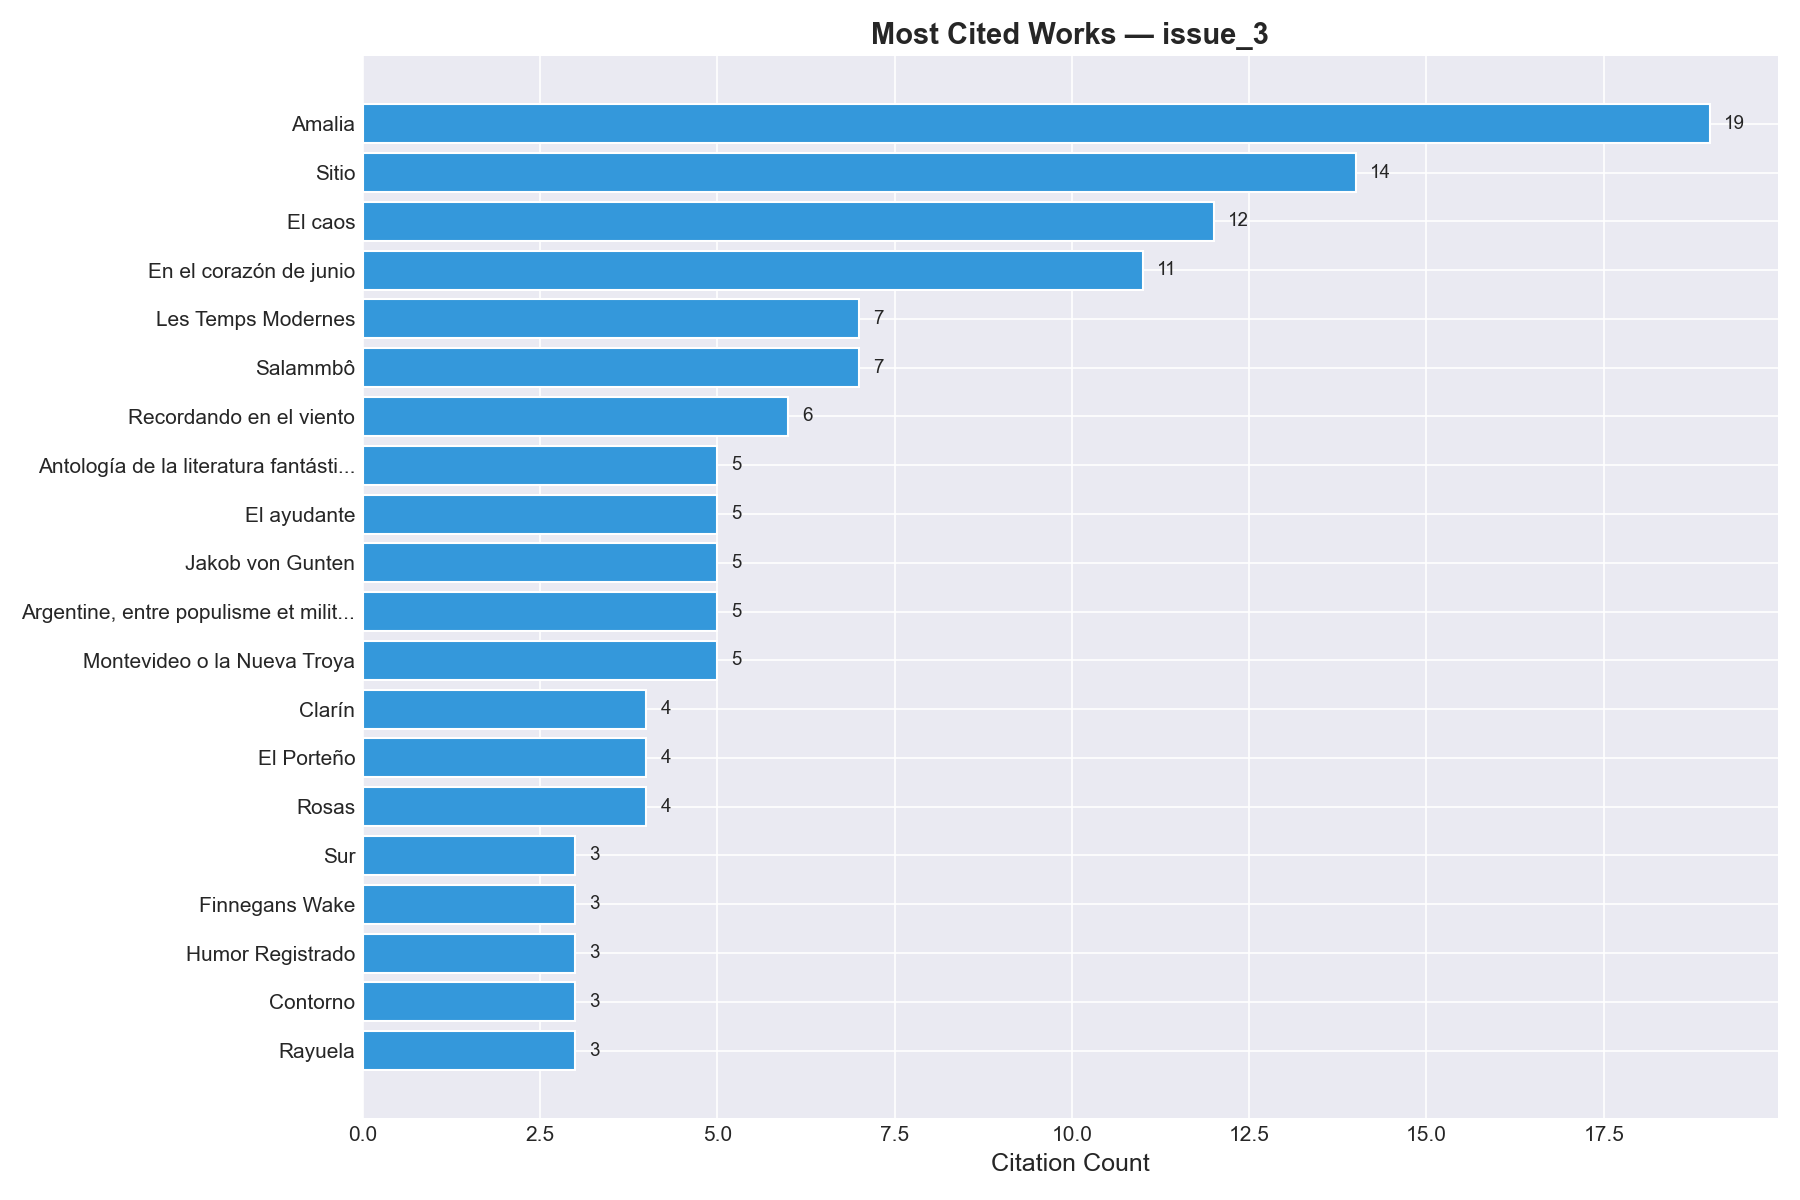

Values plotted in this chart, from the file beside it:
bibl_id, title, author_name, author_ref, date_year, level, lang, citation_count
marmol_amalia, Amalia, Mármol, José, jose_marmol, 1855, m, , 19
revista_sitio, Sitio, , , 1981, j, , 14
wilcock_caos, El caos, Wilcock, Rodolfo, rodolfo_wilcock, 1974, m, , 12
gusman_corazon_junio, En el corazón de junio, Gusmán, Luis, luis_gusman, 1983, m, , 11
revista_temps_modernes, Les Temps Modernes, , , 1945, j, , 7
flaubert_salambo, Salammbô, Flaubert, Gustave, gustave_flaubert, 1862, m, , 7
angelino_recordando, Recordando en el viento, Angelino, Diego, diego_angelino, 1983, m, , 6
antologia_lit_fant, Antología de la literatura fantástica, , , 1940, m, , 5
walser_ayudante, El ayudante, Walser, Robert, robert_walser, 1908, m, , 5
walser_von_gunten, Jakob von Gunten, Walser, Robert, robert_walser, 1909, m, , 5
revista_temps_modernes_420_421, Argentine, entre populisme et militarism…, , , 1981, m, , 5
dumas_montevideo, Montevideo o la Nueva Troya, Dumas, Alexandre, alejandro_dumas, 1850, m, , 5
diario_clarin, Clarín, , , 1945, j, , 4
diario_portenio, El Porteño, , , 1982, j, , 4
aimard_rosas, Rosas, Aimard, Gustave, gustave_aimard, 1867, m, , 4
revista_sur, Sur, , , 1931, j, , 3
joyce_finnegans, Finnegans Wake, Joyce, James, james_joyce, 1939, m, , 3
revista_humor, Humor Registrado, , , 1978, j, , 3
revista_contorno, Contorno, , , 1953, j, , 3
cortazar_rayuela, Rayuela, Cortázar, Julio, julio_cortazar, 1963, m, , 3
moyano_navios, Libro de navíos y borrascas, Moyano, Daniel, daniel_moyano, 1983, m, , 3
moyano_vuelo_tigre, El vuelo del tigre, Moyano, Daniel, daniel_moyano, 1981, m, , 3
west_proteo, Proteo, West, Morris, morris_west, 1979, m, , 3
hernandez_martin_fierro, El Gaucho Martín Fierro, Hernández, José, jose_hernandez, 1872, m, , 3
lins_avalovara, Avalovara, Lins, Osman, osman_lins, 1973, m, , 3
flaubert_corazon_simple, Un corazón simple, Flaubert, Gustave, gustave_flaubert, 1877, m, , 3
soriano_cuarteles, Cuarteles de invierno, Soriano, Osvaldo, osvaldo_soriano, 1980, m, , 3
aries_muerte, La muerte en Occidente, Ariès, Philippe, philippe_aries, 1975, m, , 3
revista_ficcion, Ficción, , , 1956, j, , 2
sitio_entredicho_2, sitio_entredicho_2, , , , , , 2
aimard_mas_horca, La Mas-Horca, Aimard, Gustave, gustave_aimard, 1867, m, , 2
sartre_critica_razon, Crítica de la razón dialéctica, Sartre, Jean-Paul, jean_paul_sartre, 1960, m, , 2
sarmiento_facundo, Facundo: Civilización y Barbarie, Sarmiento, Domingo Faustino, sarmiento, 1845, m, , 2
alberdi_bases, Bases y puntos de partida para la organi…, Alberdi, Juan Bautista, juan_bautista_alberdi, 1852, m, , 2
revista_poetique, Poétique, , , 1970, j, fr, 2
lynch_informe, Informe bajo llave, Lynch, Marta, marta_lynch, 1983, m, , 2
hawthorne_wakefield, Wakefield, Hawthorne, Nathaniel, nathaniel_hawthorne, 1835, a, , 2
conrad_corazon_tinieblas, Heart of Darkness, Conrad, Joseph, joseph_conrad, 1899, m, en, 2
dostoyevski_corazon, Un corazón débil, Dostoievski, Fiódor, fiodor_dostoyevski, 1848, m, , 2
joyce_ulises, Ulysses, Joyce, James, james_joyce, 1922, m, en, 2
euripides_troyanas, Las troyanas, Eurípides, euripides, -415, m, , 2
sartre_troyanas, Les Troyennes, Sartre, Jean-Paul, jean_paul_sartre, 1965, m, , 2
arbasino_superheliogabalo, Super-Eliogabalo, Arbasino, Alberto, alberto_arbasino, 1969, m, , 1
thomas_24years, Twenty-four years, Thomas, Dylan, dylan_thomas, 1938, a, , 1
nabokov_lolita, Lolita, Nabokov, Vladimir, vladimir_nabokov, 1955, m, , 1
wilcock_ingegnere, L'ingegnere, Wilcock, Rodolfo, rodolfo_wilcock, 1975, m, , 1
milton_samson, Samson Agonistes, Milton, John, john_milton, 1671, m, , 1
borges_kafka_precursores, Kafka y sus precursores, Borges, Jorge Luis, borges, 1951, a, , 1
rousseau_emilio, Emilio, o De la educación, Rousseau, Jean-Jacques, rousseau, 1762, m, , 1
tolstoi_amo_criado, El amo y el criado, Tolstói, León, lev_tolstoi, 1895, m, , 1
goncharov_oblomov, Oblomov, Goncharov, Iván, ivan_goncharov, 1859, m, , 1
calasso_suenio, El sueño del calígrafo, Calasso, Roberto, roberto_calasso, 1991, a, , 1
sebreli_deseos_peronismo, Los deseos imaginarios del peronismo, Sebreli, Juan José, juan_jose_sebreli, 1983, m, , 1
rossler_cambalache, rossler_cambalache, , , , , , 1
borges_lopezyward, Juan López y John Ward, Borges, Jorge Luis, borges, 1982, a, , 1
raschella_malditos_gallos, Malditos gallos, Raschella, Roberto, roberto_raschella, 1979, m, , 1
perlongher_daisy, perlongher_daisy, , , , , , 1
aristofanes_nubes, Las nubes, Aristófanes, aristofanes, -423, m, , 1
freud_psicologia_masas, Psicología de las masas y análisis del y…, Freud, Sigmund, freud, 1921, m, , 1
diario_gaceta_mercantil, La Gaceta Mercantil, , , 1823, j, , 1
... 73 more rows
